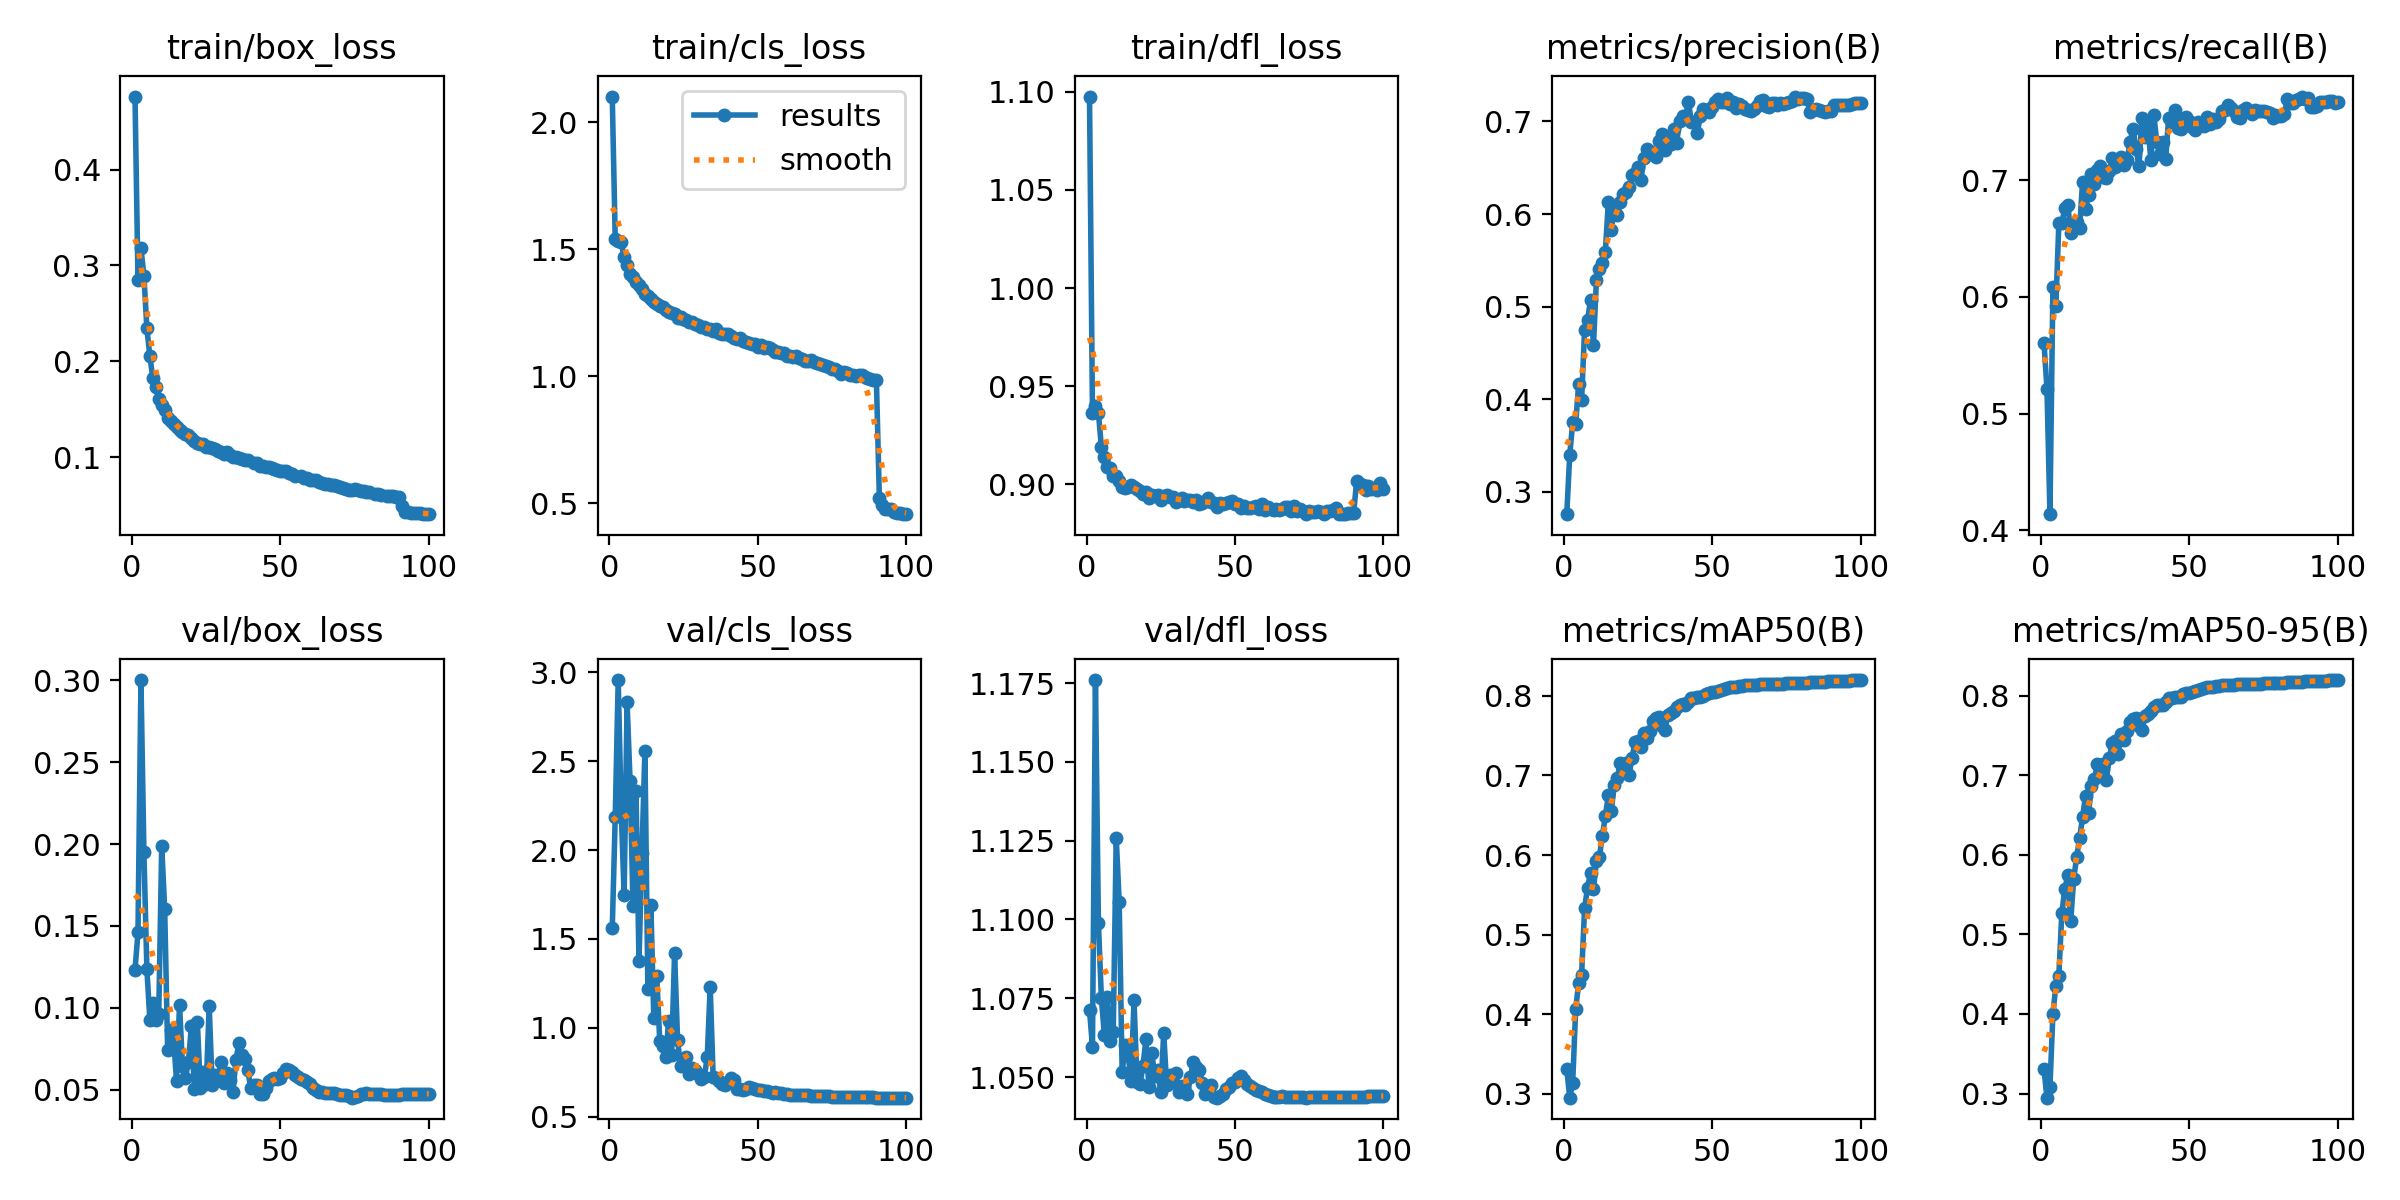

Values plotted in this chart, from the file beside it:
epoch, time, train/box_loss, train/cls_loss, train/dfl_loss, metrics/precision(B), metrics/recall(B), metrics/mAP50(B), metrics/mAP50-95(B), val/box_loss, val/cls_loss, val/dfl_loss, lr/pg0, lr/pg1, lr/pg2
1, 43.84, 0.4761, 2.102, 1.098, 0.2757, 0.5604, 0.3311, 0.3303, 0.1233, 1.559, 1.071, 0.00333, 0.00333, 0.00333
2, 85.09, 0.285, 1.54, 0.9366, 0.3395, 0.5213, 0.2951, 0.2948, 0.146, 2.185, 1.06, 0.006662, 0.006662, 0.006662
3, 124, 0.3176, 1.533, 0.9402, 0.3749, 0.4137, 0.3141, 0.3083, 0.3, 2.956, 1.176, 0.009987, 0.009987, 0.009987
4, 162.3, 0.2894, 1.528, 0.9364, 0.3727, 0.6085, 0.4061, 0.4, 0.195, 2.229, 1.099, 0.009978, 0.009978, 0.009978
5, 200, 0.2343, 1.469, 0.9192, 0.4164, 0.5926, 0.4391, 0.4357, 0.1237, 1.748, 1.075, 0.009961, 0.009961, 0.009961
6, 239.1, 0.2054, 1.439, 0.9137, 0.3991, 0.663, 0.4494, 0.4483, 0.09279, 2.83, 1.063, 0.009939, 0.009939, 0.009939
7, 278.1, 0.1827, 1.403, 0.9087, 0.4748, 0.663, 0.5329, 0.5269, 0.1029, 2.387, 1.075, 0.009912, 0.009912, 0.009912
8, 316.4, 0.1732, 1.39, 0.9082, 0.4851, 0.6763, 0.5589, 0.5569, 0.09286, 1.683, 1.062, 0.009881, 0.009881, 0.009881
9, 355, 0.1611, 1.372, 0.9041, 0.5069, 0.6791, 0.5772, 0.5742, 0.09652, 2.334, 1.064, 0.009844, 0.009844, 0.009844
10, 393, 0.1545, 1.359, 0.9042, 0.4581, 0.6544, 0.5579, 0.5168, 0.199, 1.376, 1.126, 0.009803, 0.009803, 0.009803
11, 431.6, 0.1487, 1.344, 0.9015, 0.529, 0.6595, 0.5919, 0.5701, 0.1604, 1.985, 1.106, 0.009758, 0.009758, 0.009758
12, 470.7, 0.1413, 1.324, 0.8985, 0.5408, 0.6643, 0.5977, 0.5971, 0.07417, 2.556, 1.051, 0.009707, 0.009707, 0.009707
13, 508.5, 0.1379, 1.315, 0.8984, 0.5473, 0.6592, 0.6242, 0.6212, 0.08629, 1.217, 1.06, 0.009652, 0.009652, 0.009652
14, 545.8, 0.1345, 1.305, 0.8989, 0.5592, 0.6986, 0.6487, 0.6477, 0.08086, 1.692, 1.057, 0.009593, 0.009593, 0.009593
15, 583.1, 0.1316, 1.293, 0.8996, 0.6126, 0.6757, 0.6751, 0.6745, 0.05549, 1.054, 1.049, 0.009529, 0.009529, 0.009529
16, 620.2, 0.1279, 1.285, 0.8988, 0.5828, 0.6877, 0.6556, 0.6525, 0.102, 1.292, 1.074, 0.00946, 0.00946, 0.00946
17, 658.1, 0.1264, 1.276, 0.8975, 0.6046, 0.7052, 0.6876, 0.6864, 0.06469, 0.9255, 1.048, 0.009388, 0.009388, 0.009388
18, 697, 0.1238, 1.273, 0.8969, 0.5987, 0.6966, 0.6962, 0.6955, 0.05743, 0.9001, 1.048, 0.009311, 0.009311, 0.009311
19, 735.4, 0.1232, 1.262, 0.895, 0.613, 0.7092, 0.7155, 0.7146, 0.06703, 0.8338, 1.053, 0.009229, 0.009229, 0.009229
20, 773.8, 0.1201, 1.254, 0.8962, 0.6211, 0.7126, 0.7081, 0.7061, 0.0891, 1.04, 1.062, 0.009144, 0.009144, 0.009144
21, 811.9, 0.1164, 1.248, 0.8931, 0.6238, 0.7028, 0.7154, 0.7144, 0.05054, 0.8489, 1.047, 0.009055, 0.009055, 0.009055
22, 848.4, 0.1149, 1.243, 0.8944, 0.629, 0.7016, 0.7006, 0.6947, 0.09151, 1.423, 1.058, 0.008961, 0.008961, 0.008961
23, 886.3, 0.1133, 1.23, 0.8939, 0.6422, 0.7077, 0.7225, 0.7212, 0.05107, 0.9335, 1.05, 0.008864, 0.008864, 0.008864
24, 924.6, 0.1134, 1.235, 0.8945, 0.6448, 0.7193, 0.7417, 0.741, 0.06105, 0.787, 1.052, 0.008763, 0.008763, 0.008763
25, 963.4, 0.1109, 1.227, 0.8922, 0.6505, 0.7115, 0.7433, 0.7432, 0.05353, 0.7984, 1.045, 0.008658, 0.008658, 0.008658
26, 1002, 0.1103, 1.221, 0.8943, 0.637, 0.7127, 0.7352, 0.7272, 0.1009, 0.8371, 1.064, 0.00855, 0.00855, 0.00855
27, 1040, 0.1094, 1.215, 0.8948, 0.6602, 0.7199, 0.7537, 0.7524, 0.05269, 0.7399, 1.047, 0.008439, 0.008439, 0.008439
28, 1077, 0.1081, 1.212, 0.8935, 0.6704, 0.7134, 0.7475, 0.7447, 0.05898, 0.7752, 1.051, 0.008323, 0.008323, 0.008323
29, 1115, 0.1062, 1.204, 0.8934, 0.6667, 0.7172, 0.7564, 0.7555, 0.05721, 0.7646, 1.048, 0.008205, 0.008205, 0.008205
30, 1154, 0.1059, 1.2, 0.8911, 0.6675, 0.733, 0.7681, 0.7673, 0.0672, 0.7391, 1.051, 0.008084, 0.008084, 0.008084
31, 1192, 0.103, 1.195, 0.8921, 0.6619, 0.744, 0.7716, 0.7714, 0.05426, 0.7129, 1.045, 0.00796, 0.00796, 0.00796
32, 1231, 0.105, 1.195, 0.8929, 0.6784, 0.7268, 0.7732, 0.772, 0.06003, 0.7212, 1.047, 0.007832, 0.007832, 0.007832
33, 1270, 0.1023, 1.187, 0.8915, 0.6867, 0.7121, 0.7624, 0.762, 0.05609, 0.834, 1.047, 0.007702, 0.007702, 0.007702
34, 1309, 0.1004, 1.185, 0.8919, 0.6688, 0.7531, 0.7568, 0.7565, 0.04871, 1.233, 1.045, 0.00757, 0.00757, 0.00757
35, 1348, 0.1001, 1.179, 0.892, 0.6822, 0.7367, 0.7756, 0.7748, 0.06815, 0.7231, 1.05, 0.007435, 0.007435, 0.007435
36, 1387, 0.09919, 1.185, 0.8911, 0.6753, 0.7464, 0.7789, 0.7773, 0.07846, 0.7176, 1.055, 0.007297, 0.007297, 0.007297
37, 1427, 0.09805, 1.17, 0.8922, 0.6922, 0.7176, 0.781, 0.7804, 0.07104, 0.7035, 1.053, 0.007158, 0.007158, 0.007158
38, 1465, 0.097, 1.168, 0.8902, 0.6767, 0.7558, 0.7865, 0.7857, 0.06887, 0.6864, 1.052, 0.007016, 0.007016, 0.007016
39, 1504, 0.09716, 1.168, 0.8905, 0.7, 0.7329, 0.7887, 0.7884, 0.06203, 0.6805, 1.048, 0.006872, 0.006872, 0.006872
40, 1542, inf, 1.168, 0.8915, 0.7056, 0.7229, 0.7892, 0.7889, 0.05103, 0.6933, 1.044, 0.006727, 0.006727, 0.006727
41, 1580, 0.09354, 1.157, 0.8933, 0.7047, 0.7331, 0.7885, 0.7883, 0.05304, 0.7178, 1.047, 0.00658, 0.00658, 0.00658
42, 1617, 0.0936, 1.152, 0.8909, 0.7215, 0.7183, 0.7919, 0.7918, 0.05301, 0.7043, 1.047, 0.006431, 0.006431, 0.006431
43, 1654, 0.09084, 1.147, 0.8906, 0.6991, 0.7537, 0.7968, 0.7967, 0.0476, 0.6575, 1.044, 0.006281, 0.006281, 0.006281
44, 1694, 0.09084, 1.149, 0.8885, 0.6993, 0.7497, 0.7979, 0.7978, 0.0474, 0.6537, 1.043, 0.00613, 0.00613, 0.00613
45, 1733, 0.08946, 1.138, 0.8904, 0.6881, 0.7601, 0.7983, 0.7982, 0.05118, 0.6528, 1.044, 0.005978, 0.005978, 0.005978
46, 1770, 0.08933, 1.136, 0.8901, 0.7056, 0.7445, 0.7987, 0.7987, 0.05542, 0.6569, 1.045, 0.005824, 0.005824, 0.005824
47, 1809, 0.08863, 1.132, 0.8904, 0.7133, 0.7442, 0.7993, 0.799, 0.05636, 0.6687, 1.046, 0.00567, 0.00567, 0.00567
48, 1848, 0.0877, 1.128, 0.891, 0.7124, 0.7525, 0.8025, 0.8023, 0.05728, 0.6597, 1.047, 0.005516, 0.005516, 0.005516
49, 1886, 0.08641, 1.127, 0.8915, 0.7105, 0.7542, 0.8032, 0.8029, 0.05678, 0.6562, 1.048, 0.005361, 0.005361, 0.005361
50, 1925, 0.08586, 1.113, 0.89, 0.7153, 0.7505, 0.8042, 0.8039, 0.05734, 0.6522, 1.048, 0.005205, 0.005205, 0.005205
51, 1963, 0.08539, 1.121, 0.8899, 0.7207, 0.7459, 0.8049, 0.8046, 0.06059, 0.6501, 1.05, 0.00505, 0.00505, 0.00505
52, 2003, 0.08534, 1.113, 0.888, 0.7239, 0.7433, 0.8064, 0.8061, 0.06288, 0.6468, 1.05, 0.004895, 0.004895, 0.004895
53, 2040, 0.08376, 1.114, 0.8889, 0.7212, 0.7496, 0.8075, 0.8072, 0.06229, 0.6425, 1.049, 0.004739, 0.004739, 0.004739
54, 2078, 0.08208, 1.109, 0.8878, 0.7206, 0.7481, 0.8084, 0.8083, 0.06062, 0.6382, 1.048, 0.004584, 0.004584, 0.004584
55, 2116, 0.07999, 1.104, 0.8879, 0.7256, 0.7464, 0.8097, 0.8094, 0.05886, 0.6353, 1.047, 0.00443, 0.00443, 0.00443
56, 2154, inf, 1.097, 0.8887, 0.7186, 0.7546, 0.8105, 0.8104, 0.05803, 0.637, 1.047, 0.004276, 0.004276, 0.004276
57, 2193, 0.0798, 1.095, 0.8888, 0.7208, 0.7484, 0.8112, 0.8111, 0.05686, 0.6344, 1.046, 0.004122, 0.004122, 0.004122
58, 2231, 0.07854, 1.09, 0.8877, 0.7145, 0.7524, 0.8116, 0.8115, 0.05614, 0.6322, 1.046, 0.00397, 0.00397, 0.00397
59, 2270, 0.07776, 1.09, 0.89, 0.7191, 0.7504, 0.8122, 0.8121, 0.05505, 0.6292, 1.045, 0.003819, 0.003819, 0.003819
60, 2309, 0.07626, 1.081, 0.887, 0.7171, 0.7529, 0.8127, 0.8127, 0.05352, 0.6268, 1.045, 0.003669, 0.003669, 0.003669
... 40 more rows
